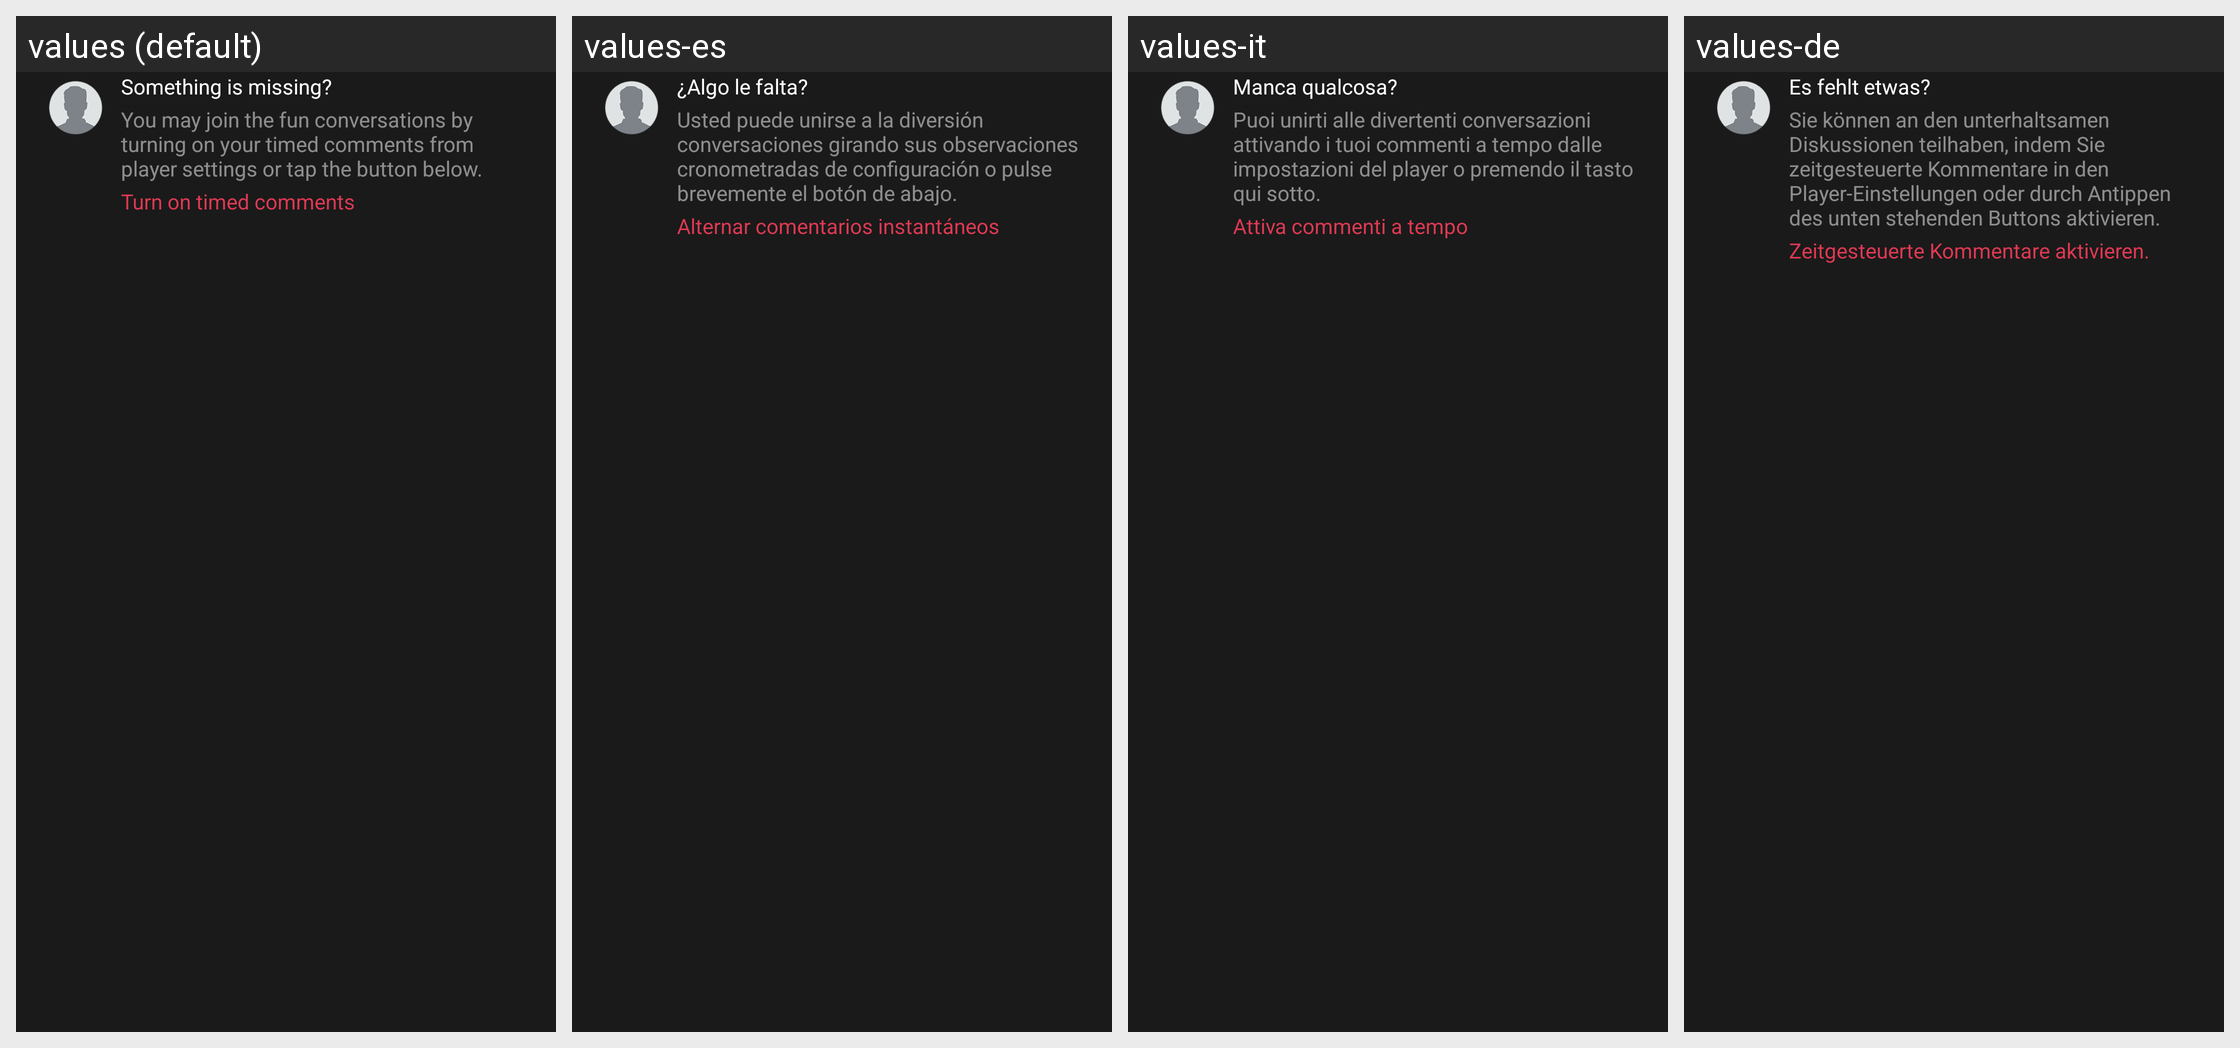

Here is an Android app screen in its default locale and in the app's own translations. Write out the translated-string differences for the strings that appear on this screen.
Android screen res/layout/view_turn_off_timed_comment.xml rendered under 4 locales, left to right: values (default), values-es, values-it, values-de. Device: Nexus 5 (rendered at 1080×1920; each locale shown at half size, 540×960, under a caption strip naming it); theme VikiTheme.
Other locales in the repository, not shown: values-fr, values-ja, values-ko, values-pt, values-zh, values-zh-rCN, values-zh-rTW.
Strings drawn on this screen, with the default value and each locale's value (text and hints the layout hard-codes, and strings that could not be matched under every locale, appear in the picture but are not listed):

timed_comments_prompt_title
  values: Something is missing?
  values-es: ¿Algo le falta?
  values-it: Manca qualcosa?
  values-de: Es fehlt etwas?

timed_comments_prompt_message
  values: You may join the fun conversations by turning on your timed comments from player settings or tap the button below.
  values-es: Usted puede unirse a la diversión conversaciones girando sus observaciones cronometradas de configuración o pulse brevemente el botón de abajo.
  values-it: Puoi unirti alle divertenti conversazioni attivando i tuoi commenti a tempo dalle impostazioni del player o premendo il tasto qui sotto.
  values-de: Sie können an den unterhaltsamen Diskussionen teilhaben, indem Sie zeitgesteuerte Kommentare in den Player-Einstellungen oder durch Antippen des unten stehenden Buttons aktivieren.

timed_comments_prompt_button
  values: Turn on timed comments
  values-es: Alternar comentarios instantáneos
  values-it: Attiva commenti a tempo
  values-de: Zeitgesteuerte Kommentare aktivieren.
